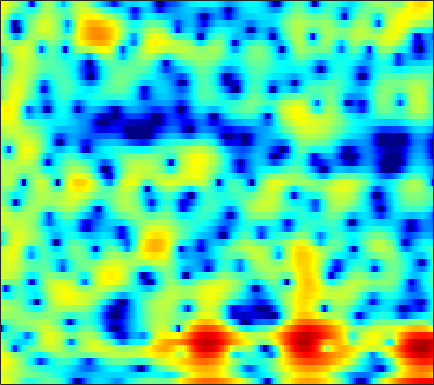

The table this chart was drawn from, first rows:
4.5868, 4.4484, 4.149, 3.7235, 3.3175, 2.6581, 1.8679, 1.1936, 0.18947, -0.89012, -1.9969, -2.7733, -3.5959, -4.0228, -4.0411, -3.7079, -3.1541, -2.6907, -2.116, -1.6436, -1.3073, -1.1499, -1.0783, -1.1635
3.402, 3.334, 3.179, 2.958, 2.752, 2.436, 2.078, 1.789, 1.386, 0.9781, 0.5776, 0.2873, -0.07839, -0.4133, -0.6444, -0.9258, -1.182, -1.365, -1.605, -1.848, -2.111, -2.326, -2.647, -3.01
4.368, 4.232, 3.987, 3.681, 3.409, 2.996, 2.53, 2.147, 1.597, 1.01, 0.3907, -0.08666, -0.7378, -1.388, -1.864, -2.465, -3.005, -3.349, -3.723, -3.989, -4.154, -4.228, -4.284, -4.32
5.559, 5.287, 4.862, 4.375, 3.972, 3.378, 2.735, 2.212, 1.458, 0.6236, -0.315, -1.106, -2.325, -3.778, -5.073, -7.165, -9.781, -12.03, -14.34, -13.48, -10.82, -8.96, -6.991, -5.515
5.228, 4.64, 3.761, 2.825, 2.117, 1.216, 0.4401, -0.03251, -0.5356, -0.9177, -1.255, -1.53, -1.98, -2.573, -3.116, -3.958, -4.844, -5.388, -5.726, -5.375, -4.493, -3.669, -2.55, -1.573
3.265, 2.106, 0.1604, -2.38, -4.84, -9.237, -14.16, -13.54, -9.395, -6.442, -4.506, -3.468, -2.426, -1.61, -1.105, -0.5287, -0.003146, 0.3774, 0.846, 1.302, 1.727, 1.997, 2.301, 2.499
1.256, 0.4169, -0.9199, -2.443, -3.684, -5.221, -6.329, -6.768, -6.928, -6.958, -6.977, -6.984, -6.673, -5.678, -4.522, -2.789, -1.13, 0.00547, 1.286, 2.307, 3.078, 3.478, 3.783, 3.825
-3.185, -3.259, -3.18, -3.083, -3.047, -3.12, -3.393, -3.76, -4.492, -5.659, -7.346, -9.036, -11.14, -10.4, -7.949, -4.631, -2.013, -0.4631, 1.136, 2.308, 3.141, 3.565, 3.87, 3.906
-16.97, -11.47, -7.378, -4.937, -3.714, -2.596, -1.886, -1.554, -1.295, -1.178, -1.11, -1.04, -0.8567, -0.5192, -0.1417, 0.4563, 1.12, 1.61, 2.189, 2.631, 2.902, 2.994, 2.957, 2.72
-2.841, -2.648, -2.161, -1.579, -1.151, -0.6571, -0.2547, -0.01034, 0.246, 0.4304, 0.5548, 0.6417, 0.7604, 0.8994, 1.022, 1.194, 1.381, 1.512, 1.664, 1.782, 1.793, 1.721, 1.497, 1.112
0.823, 0.765, 0.7331, 0.7152, 0.708, 0.6937, 0.6636, 0.6143, 0.5117, 0.3708, 0.1921, 0.04696, -0.1538, -0.3401, -0.4482, -0.5433, -0.5375, -0.4703, -0.3148, -0.09625, 0.1361, 0.2822, 0.3892, 0.3771
2.204, 2.017, 1.768, 1.523, 1.344, 1.096, 0.8111, 0.5573, 0.1467, -0.3573, -0.9822, -1.537, -2.405, -3.386, -4.136, -4.976, -5.359, -5.201, -4.446, -3.334, -2.148, -1.314, -0.3537, 0.4018
1.444, 1.063, 0.6309, 0.3225, 0.1519, -0.03619, -0.2383, -0.4298, -0.799, -1.351, -2.143, -2.957, -4.394, -6.436, -8.589, -13.19, -24.74, -21.2, -11.47, -6.836, -3.86, -2.2, -0.4491, 0.9157
-2.786, -3.987, -5.047, -5.095, -4.597, -3.709, -2.949, -2.555, -2.314, -2.398, -2.764, -3.175, -3.878, -4.683, -5.284, -5.885, -5.987, -5.628, -4.621, -3.224, -1.685, -0.575, 0.7391, 1.869
-5.965, -9.525, -15.41, -12.16, -8.599, -5.6, -3.87, -3.133, -2.705, -2.755, -3.18, -3.668, -4.435, -5.083, -5.354, -5.249, -4.613, -3.861, -2.658, -1.419, -0.2178, 0.6454, 1.701, 2.584
0.4792, -0.06703, -0.5569, -0.7196, -0.6679, -0.4918, -0.408, -0.5131, -0.956, -1.814, -3.196, -4.704, -7.603, -12.31, -17.58, -15.27, -9.265, -6.367, -3.623, -1.617, -0.1191, 0.739, 1.63, 2.294
2.952, 2.924, 2.853, 2.724, 2.609, 2.379, 2.016, 1.641, 0.967, 0.04699, -1.139, -2.184, -3.715, -5.153, -5.833, -5.745, -4.76, -3.732, -2.45, -1.409, -0.5978, -0.1848, 0.09751, 0.134
2.676, 3, 3.277, 3.404, 3.401, 3.245, 2.926, 2.601, 2.047, 1.366, 0.6251, 0.05341, -0.6715, -1.257, -1.567, -1.768, -1.79, -1.702, -1.498, -1.365, -1.392, -1.508, -1.905, -2.687
2.121, 2.755, 3.349, 3.7, 3.792, 3.719, 3.435, 3.074, 2.42, 1.601, 0.6559, -0.08976, -1.023, -1.773, -2.14, -2.364, -2.288, -2.164, -1.983, -1.856, -1.945, -2.162, -2.651, -3.462
2.515, 3.111, 3.738, 4.142, 4.285, 4.269, 3.972, 3.534, 2.638, 1.337, -0.4753, -2.223, -5.114, -8.266, -9.375, -7.951, -5.67, -4.328, -3.157, -2.508, -2.243, -2.325, -2.66, -3.133
1.62, 2.14, 2.921, 3.632, 4.063, 4.403, 4.405, 4.178, 3.514, 2.383, 0.7251, -0.9052, -3.636, -6.438, -7.409, -6.286, -4.476, -3.425, -2.513, -2.249, -2.474, -2.913, -3.901, -5.128
-6.83, -4.238, -1.14, 1.095, 2.317, 3.413, 4.022, 4.216, 4.152, 3.78, 3.163, 2.581, 1.754, 0.9846, 0.5196, 0.07146, -0.2549, -0.5394, -0.9943, -1.694, -2.799, -3.886, -5.928, -9.044
-5.204, -3.726, -1.525, 0.3269, 1.403, 2.445, 3.139, 3.447, 3.624, 3.583, 3.354, 3.087, 2.628, 2.078, 1.627, 0.9617, 0.2572, -0.3257, -1.217, -2.182, -3.293, -4.198, -5.448, -6.715
0.7354, 0.9038, 1.29, 1.764, 2.1, 2.497, 2.788, 2.925, 3, 2.939, 2.749, 2.527, 2.12, 1.591, 1.103, 0.3332, -0.5838, -1.341, -2.464, -3.653, -4.789, -5.588, -6.394, -6.842
2.809, 2.75, 2.698, 2.665, 2.641, 2.629, 2.601, 2.578, 2.531, 2.436, 2.286, 2.108, 1.77, 1.289, 0.8043, -0.0211, -1.122, -2.132, -3.781, -5.884, -8.373, -10.38, -12.17, -11.53
3.52, 3.264, 2.864, 2.411, 2.085, 1.683, 1.39, 1.279, 1.26, 1.371, 1.515, 1.598, 1.613, 1.454, 1.203, 0.642, -0.2175, -1.108, -2.667, -4.833, -7.728, -10.47, -13.43, -11.65
2.691, 2.154, 1.201, -0.009807, -1.083, -2.595, -3.767, -4.077, -3.524, -2.333, -1.086, -0.2704, 0.568, 1.113, 1.339, 1.394, 1.214, 0.9053, 0.3291, -0.375, -1.107, -1.542, -1.859, -1.738
0.6094, -0.03809, -1.291, -3.156, -5.141, -9.101, -16.86, -24.8, -12.47, -7.356, -4.38, -2.828, -1.296, -0.1847, 0.4191, 0.9951, 1.327, 1.465, 1.499, 1.441, 1.308, 1.223, 1.148, 1.157
-0.61, -0.8648, -1.478, -2.443, -3.312, -4.626, -5.66, -6.05, -5.839, -5.044, -3.999, -3.156, -2.038, -0.982, -0.2779, 0.5314, 1.131, 1.47, 1.738, 1.832, 1.777, 1.657, 1.45, 1.22
-0.1904, 0.1944, 0.3484, 0.1575, -0.2101, -0.9081, -1.793, -2.532, -3.549, -4.444, -4.748, -4.364, -3.153, -1.594, -0.4717, 0.7945, 1.749, 2.219, 2.576, 2.587, 2.329, 1.909, 1.111, 0.04692
0.9316, 1.745, 2.321, 2.428, 2.198, 1.535, 0.314, -1.011, -3.669, -8.229, -20.53, -17.43, -7.129, -2.756, -0.675, 1.181, 2.323, 2.832, 3.104, 2.987, 2.455, 1.8, 0.4519, -1.598
1.158, 1.725, 2.196, 2.327, 2.247, 1.843, 1.157, 0.4451, -0.6821, -1.846, -2.565, -2.544, -1.825, -0.7939, -0.06044, 0.6711, 1.057, 1.139, 0.9716, 0.5712, -0.06899, -0.6143, -1.458, -2.355
1.609, 1.794, 1.973, 2.046, 2.055, 1.963, 1.838, 1.694, 1.486, 1.28, 1.125, 1.045, 0.9909, 0.9302, 0.8044, 0.4978, -0.05805, -0.6472, -1.66, -2.868, -4.075, -4.816, -5.338, -5.26
1.734, 1.536, 1.306, 1.22, 1.26, 1.489, 1.824, 2.11, 2.458, 2.724, 2.861, 2.866, 2.72, 2.372, 1.948, 1.102, -0.08579, -1.312, -3.443, -6.494, -10.89, -15.62, -17.1, -11.85
0.4215, -0.6771, -2.263, -3.32, -3.185, -1.799, -0.04343, 1.162, 2.448, 3.367, 3.937, 4.157, 4.17, 3.867, 3.45, 2.591, 1.388, 0.2253, -1.679, -4.051, -6.611, -8.336, -9.255, -8.552
-1.079, -2.989, -6.981, -13.73, -12.85, -5.935, -1.848, 0.1865, 2.088, 3.337, 4.109, 4.428, 4.563, 4.392, 4.072, 3.427, 2.508, 1.693, 0.4117, -0.9852, -2.418, -3.478, -4.744, -5.904
-0.2535, -0.6496, -1.182, -1.402, -1.191, -0.4092, 0.6524, 1.454, 2.382, 3.071, 3.513, 3.679, 3.698, 3.506, 3.214, 2.667, 1.93, 1.264, 0.2288, -0.9385, -2.294, -3.409, -5.136, -7.219
0.4814, 0.8055, 1.136, 1.417, 1.642, 1.94, 2.257, 2.467, 2.684, 2.807, 2.809, 2.734, 2.516, 2.173, 1.85, 1.304, 0.6627, 0.09205, -0.7584, -1.744, -2.876, -3.822, -5.269, -6.937
1.473, 1.993, 2.504, 2.838, 2.986, 3.069, 3.026, 2.917, 2.676, 2.34, 1.919, 1.569, 1.075, 0.5625, 0.1802, -0.3479, -0.9002, -1.338, -1.966, -2.675, -3.42, -4.022, -4.841, -5.681
3.167, 3.591, 3.977, 4.154, 4.145, 3.959, 3.543, 3.098, 2.322, 1.365, 0.2995, -0.5041, -1.456, -2.171, -2.562, -2.905, -3.199, -3.441, -3.816, -4.253, -4.683, -4.994, -5.326, -5.553
4.723, 5.022, 5.264, 5.301, 5.164, 4.746, 4, 3.192, 1.736, -0.2261, -2.765, -5.016, -7.92, -9.04, -8.451, -7.244, -6.555, -6.398, -6.699, -7.31, -8.015, -8.361, -8.325, -7.731
4.638, 5.007, 5.383, 5.558, 5.521, 5.168, 4.45, 3.613, 2.029, -0.2138, -3.339, -6.5, -11.69, -13.16, -11, -8.811, -7.925, -8.039, -9.117, -11.42, -15.78, -21.31, -19.93, -13.22
1.66, 2.626, 3.725, 4.495, 4.835, 4.954, 4.686, 4.241, 3.319, 2.049, 0.5357, -0.6747, -2.2, -3.429, -4.12, -4.884, -5.742, -6.566, -7.893, -9.514, -11.18, -11.9, -11.56, -9.879
-3.036, -0.6934, 1.502, 2.971, 3.703, 4.307, 4.505, 4.426, 4.056, 3.418, 2.547, 1.785, 0.6429, -0.6045, -1.598, -3.01, -4.564, -5.763, -7.278, -8.523, -9.104, -9.046, -8.368, -7.283
-2.002, -0.6004, 1.023, 2.309, 3.047, 3.745, 4.143, 4.245, 4.145, 3.791, 3.186, 2.578, 1.558, 0.2831, -0.8704, -2.72, -5.049, -7.191, -10.88, -15.55, -16.82, -14, -10.35, -7.74
-0.9259, -0.1627, 0.8557, 1.798, 2.421, 3.074, 3.53, 3.729, 3.79, 3.617, 3.219, 2.762, 1.942, 0.8563, -0.1379, -1.766, -3.755, -5.523, -8.266, -10.87, -11.57, -10.42, -8.231, -6.308
-2.385, -1.565, -0.4739, 0.5475, 1.234, 2.015, 2.603, 2.92, 3.161, 3.188, 3.007, 2.735, 2.198, 1.48, 0.8251, -0.1734, -1.246, -2.067, -3.075, -3.823, -4.193, -4.217, -3.976, -3.555
-5.59, -4.26, -2.591, -1.113, -0.1601, 0.9235, 1.761, 2.23, 2.66, 2.874, 2.872, 2.748, 2.425, 1.957, 1.523, 0.8916, 0.2132, -0.2894, -0.8875, -1.369, -1.715, -1.881, -2.008, -2.063
-9.174, -6.868, -4.261, -2.171, -0.8887, 0.5035, 1.553, 2.138, 2.682, 2.99, 3.066, 2.991, 2.722, 2.28, 1.86, 1.231, 0.543, 0.0366, -0.5414, -0.9776, -1.278, -1.422, -1.554, -1.689
-9.556, -6.6, -3.602, -1.385, -0.1042, 1.227, 2.226, 2.785, 3.297, 3.573, 3.627, 3.511, 3.151, 2.533, 1.908, 0.8279, -0.4274, -1.351, -2.353, -2.847, -2.744, -2.451, -2.058, -1.888
-3.141, -1.85, -0.381, 0.7993, 1.492, 2.201, 2.746, 3.08, 3.438, 3.668, 3.755, 3.68, 3.339, 2.644, 1.798, 0.1053, -2.493, -5.395, -11.49, -13.31, -7.338, -4.618, -2.534, -1.597
1.777, 1.659, 1.426, 1.095, 0.8255, 0.4609, 0.1935, 0.1515, 0.3702, 0.8501, 1.404, 1.779, 2.062, 2, 1.663, 0.8051, -0.5836, -1.899, -3.539, -3.904, -2.741, -1.602, -0.4443, 0.1295
3.031, 1.933, 0.2402, -1.79, -3.52, -5.991, -8.313, -9.358, -8.777, -6.485, -4.026, -2.433, -0.7441, 0.4262, 1.028, 1.467, 1.615, 1.615, 1.59, 1.652, 1.804, 1.926, 2.003, 1.897
3.082, 1.302, -1.572, -5.165, -8.439, -13.78, -20.02, -24.51, -20.72, -13.38, -8.362, -5.623, -2.881, -0.8702, 0.2776, 1.404, 2.209, 2.642, 3.057, 3.321, 3.434, 3.406, 3.22, 2.82
3.566, 1.754, -1.176, -4.869, -8.376, -14.51, -21.88, -19.88, -14.29, -10.33, -7.179, -5.196, -3.019, -1.281, -0.2273, 0.9399, 1.868, 2.424, 2.99, 3.355, 3.527, 3.527, 3.336, 2.904
4.425, 3.109, 1.154, -0.9527, -2.551, -4.482, -5.795, -6.2, -6.021, -5.324, -4.425, -3.757, -2.876, -2.032, -1.425, -0.5824, 0.231, 0.8096, 1.493, 2.021, 2.352, 2.456, 2.379, 2.065
5.255, 4.397, 3.189, 1.968, 1.083, 0.01035, -0.8921, -1.447, -2.071, -2.579, -3.075, -3.476, -4.048, -4.49, -4.525, -3.995, -2.881, -1.88, -0.6175, 0.3878, 1.057, 1.319, 1.365, 1.079
5.582, 4.963, 4.123, 3.295, 2.706, 1.97, 1.265, 0.7299, -0.05283, -1.029, -2.353, -3.699, -6.339, -10.77, -16.12, -13.97, -7.494, -4.487, -1.825, -0.1291, 0.8753, 1.253, 1.31, 0.8593
